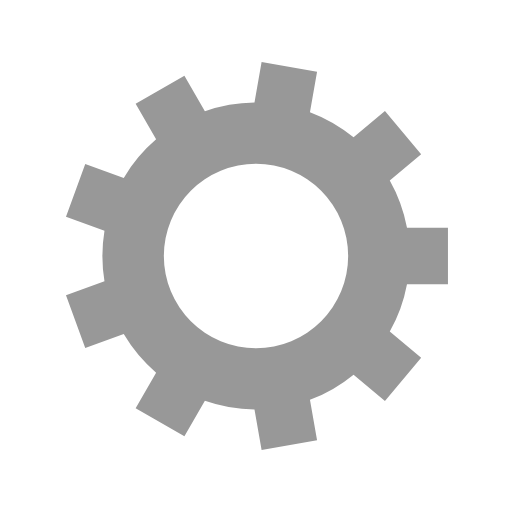
t = 0.00 s
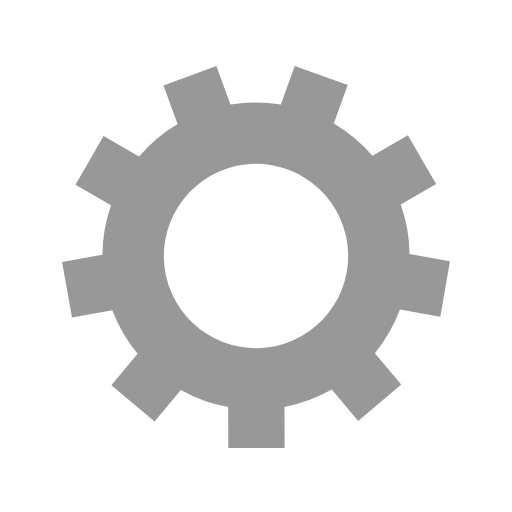
t = 0.04 s
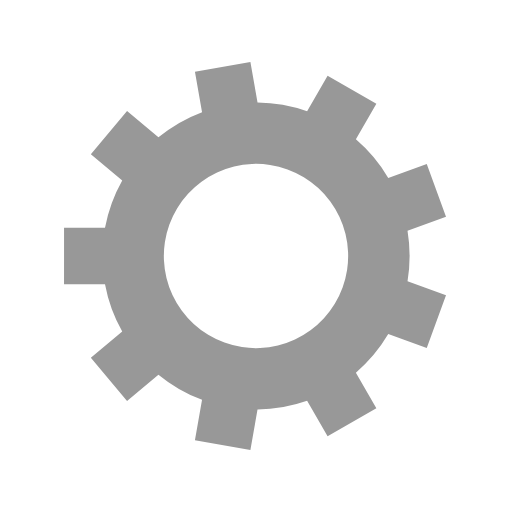
t = 0.07 s
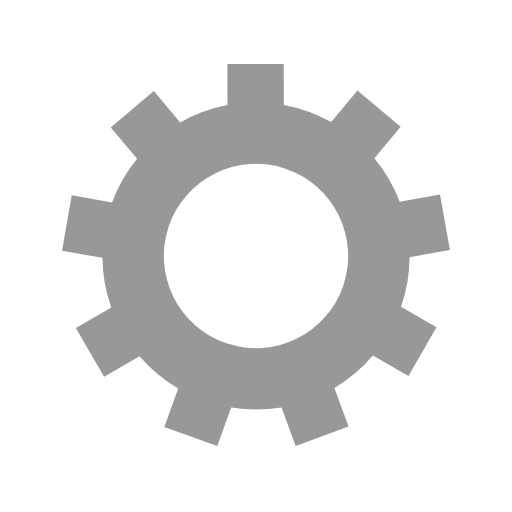
t = 0.11 s

The animated SVG that drew these frames (rendered in a browser with its animation timeline set to each time). Animation: 1 SMIL element (animateTransform=1); one cycle of 0.15 s, repeats indefinitely.

<svg xmlns="http://www.w3.org/2000/svg" viewBox="0 0 100 100" preserveAspectRatio="xMidYMid" width="200" height="200" style="shape-rendering: auto; display: block; background: transparent;" xmlns:xlink="http://www.w3.org/1999/xlink"><g><g transform="translate(50 50)">
<g>
<animateTransform repeatCount="indefinite" dur="0.14598540145985403s" keyTimes="0;1" values="0;40" type="rotate" attributeName="transform"></animateTransform><path fill="#989898" d="M29.491524206117255 -5.5 L37.491524206117255 -5.5 L37.491524206117255 5.5 L29.491524206117255 5.5 A30 30 0 0 1 26.12715009048092 14.743541913308446 L26.12715009048092 14.743541913308446 L32.25550563543275 19.885842790800762 L25.18484192888081 28.312331665109514 L19.056486383928988 23.1700307876172 A30 30 0 0 1 10.537592076579571 28.08841670916336 L10.537592076579571 28.08841670916336 L11.926777497915015 35.96687873326103 L1.0938922147807286 37.87700868759726 L-0.2952932065547146 29.998546663499596 A30 30 0 0 1 -9.98262238224421 28.290409158821245 L-9.98262238224421 28.290409158821245 L-13.98262238224421 35.218612389096755 L-23.50890182387304 29.71861238909675 L-19.50890182387304 22.79040915882124 A30 30 0 0 1 -25.831856883926196 15.255004750191155 L-25.831856883926196 15.255004750191155 L-33.349397850213464 17.991165896796506 L-37.111619426795826 7.654547068151507 L-29.59407846050856 4.918385921546156 A30 30 0 0 1 -29.59407846050856 -4.9183859215461485 L-29.59407846050856 -4.9183859215461485 L-37.111619426795826 -7.654547068151498 L-33.349397850213464 -17.991165896796502 L-25.8318568839262 -15.255004750191151 A30 30 0 0 1 -19.508901823873053 -22.79040915882123 L-19.508901823873053 -22.79040915882123 L-23.508901823873057 -29.718612389096737 L-13.982622382244227 -35.21861238909675 L-9.982622382244223 -28.29040915882124 A30 30 0 0 1 -0.29529320655473523 -29.998546663499596 L-0.29529320655473523 -29.998546663499596 L1.0938922147807042 -37.87700868759726 L11.926777497915003 -35.96687873326103 L10.537592076579564 -28.08841670916336 A30 30 0 0 1 19.056486383928977 -23.170030787617215 L19.056486383928977 -23.170030787617215 L25.1848419288808 -28.312331665109532 L32.25550563543274 -19.885842790800766 L26.127150090480917 -14.743541913308448 A30 30 0 0 1 29.491524206117255 -5.500000000000013 M0 -18A18 18 0 1 0 0 18 A18 18 0 1 0 0 -18"></path></g></g><g></g></g><!-- [ldio] generated by https://loading.io --></svg>
